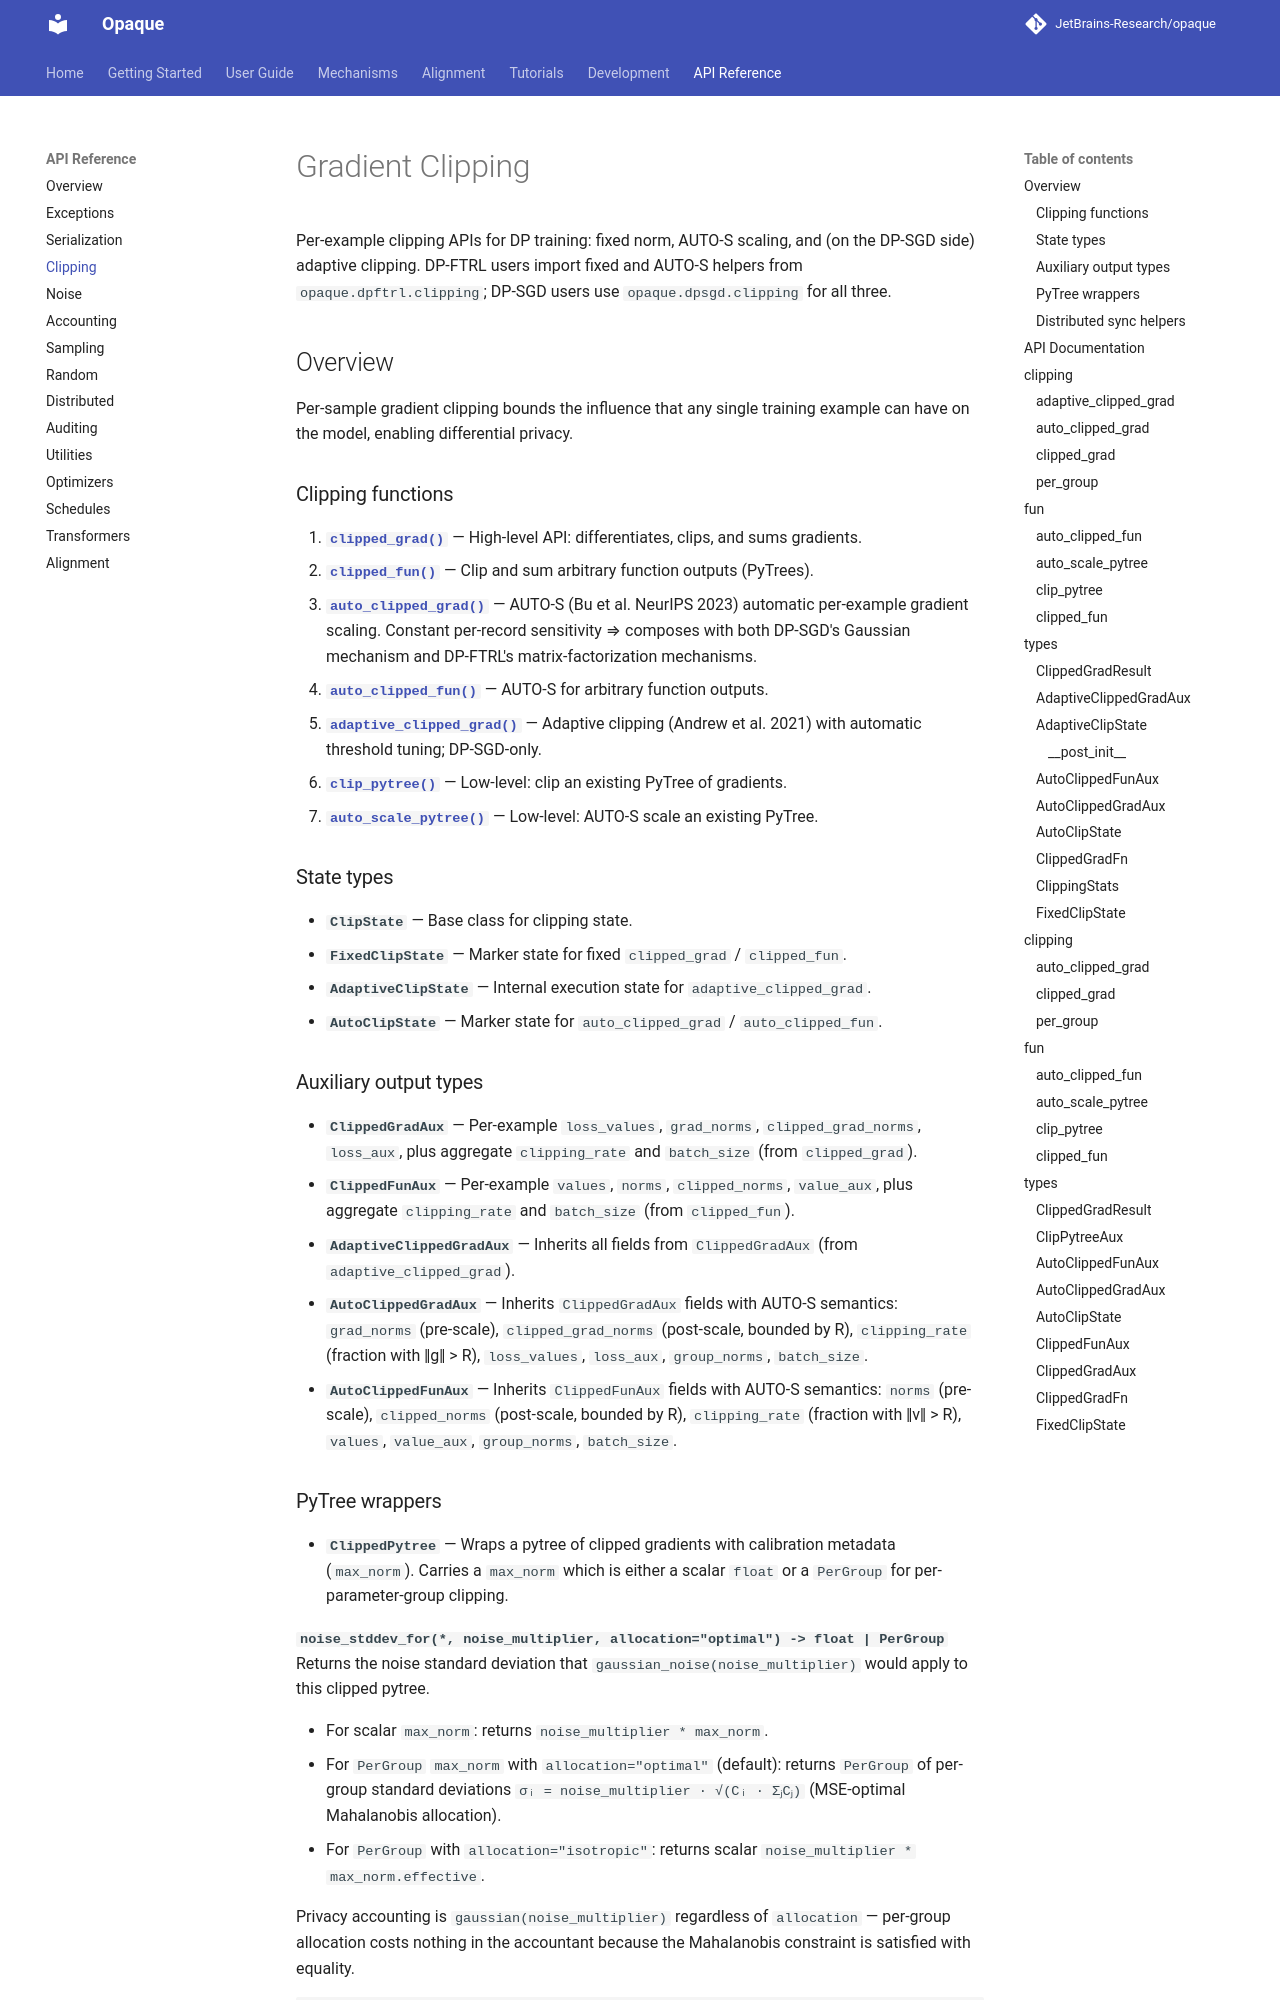

repository: JetBrains-Research/opaque · page: 0.15.5.rc1/reference/clipping/index.html · generator: mkdocs

# Gradient Clipping

Per-example clipping APIs for DP training: fixed norm, AUTO-S scaling, and
(on the DP-SGD side) adaptive clipping. DP-FTRL users import fixed and
AUTO-S helpers from `opaque.dpftrl.clipping`; DP-SGD users use
`opaque.dpsgd.clipping` for
